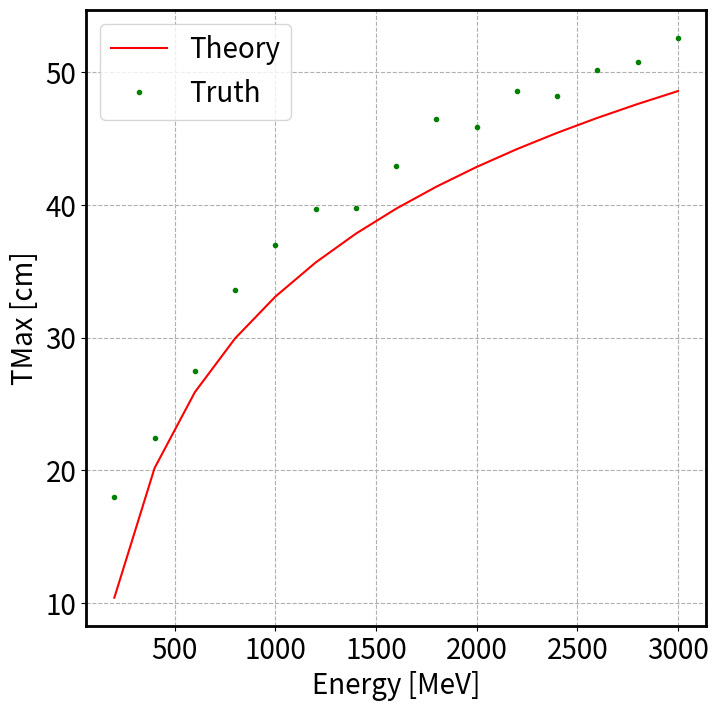

The matplotlib source for this figure: (Note: this script raises an exception after producing the figure.)
"""
This code will be used to make plots of the data from the MolRadReco Module.
Longitudinal Profile
Peak Maximum
Moliere Radius

"""

import numpy as np
import matplotlib.pyplot as plt

# These can be overwritten in the plot commands
#plt.close("all")  # Close all open figures

# Set the default plot variables
plt.rcParams['axes.linewidth'] = 2                 # Sets the boarder width 
plt.rcParams.update({'errorbar.capsize': 1.2})    # Gives a cap to the errorbars
#plt.rcParams["font.weight"] = "bold"              # sets all font weights to bold
plt.rcParams["font.size"] = 20                    # Sets all font sizes to bold
#plt.rcParams["axes.labelweight"] = "bold"         # Sets all label fontweights to bold 
plt.rcParams["lines.markersize"] = 4
plt.rcParams["grid.linestyle"] = "--"
plt.rcParams['figure.figsize'] = 8, 8 # Sets the figure size

### --- ###### --- ###### --- ###
# --- ### Start code  ### --- ###
### --- ###### --- ###### --- ###

# Functions
# Calculated the maximum of the longitudinal profile
def fTmax(E, E_c, X_0):
    return X_0 * (np.log(E/E_c) - 1) # -1 for el, -0.5 for gamma

# Returns the 95% cintainment estimation in theory
def fLongitudinal(E, E_c, Z, X_0):
    return fTmax(E, E_c, X_0) + (0.08 * Z + 9.6 ) * X_0 

# Values are from showers averaged over 500 events

# Variable Definitions
Z = 18      # Atomic Number of Argon
X_0 = 14.1  # Radiation length

# Energy
Energy =  np.arange(200, 3200, 200)
E_s    =  0.511 * np.sqrt(137 * 4 * np.pi)  # Scale energy
E_c    =  35.2                              # Critical Energy

# The longitudinal profie in truth at 95% containment
Lon_Truth  = np.array([108, 116, 128,132, 136, 140, 144,144, 148, 148, 148, 152, 152, 152, 156]) + 51
Lon_Theory = fLongitudinal(Energy, E_c, Z, X_0)
Lon_Diff   = Lon_Theory - Lon_Truth

# The maximum of the longitudinal profile
TMax_Truth        = np.array([18, 26, 30, 34, 42, 42, 42, 42, 54, 42, 42, 54, 54, 54, 54])                                    # Peak Max values unfitted
TMax_Truth_Fit    = np.array([18, 22.4, 27.5, 33.6, 37.0, 39.7, 39.8, 42.9, 46.5, 45.9, 48.6, 48.2, 50.2, 50.8, 52.6  ] )     # Fitted Peak max values
TMax_Theory       = fTmax(Energy, E_c, X_0)                                                                                   # Get the TMax Variable from Theory
TMax_Diff         = TMax_Theory - TMax_Truth_Fit # Residuals

# Moliere Radius
R_m_3D     = np.array([14.3, 13.7, 14.4, 13.9, 13.6, 13.7, 13.7, 13.7, 13.7, 13.7, 14.0, 13.7, 13.6, 13.5, 13.7])     # 3D Truth R_m
R_m_3D_2   = np.array([23.1, 22.2, 23, 22.7, 22.4, 22.4, 22.4, 22.8, 22.3, 22.5, 23.6, 22.6, 22.4, 22.3, 22.4 ])      # 3D Truth 2 * R_m
R_m_PDG    = 8.5  # PDG and Amaldi Definition of Moliere Radius
R_m_Fabjan = 11   # Fabjan and Amaldi Definition of Moliere Radius
# ----------------------- Plot the TMax Graph --------------------

plt.figure(0)
plt.plot(Energy , TMax_Theory , 'r-',  markersize=3, label = 'Theory')
plt.plot(Energy , TMax_Truth_Fit , 'go',  markersize=3, label = 'Truth')
plt.ylabel("TMax [cm]")
plt.xlabel("Energy [MeV]")
plt.grid()
plt.legend() 
plt.savefig("./Plots/TMax.png", dpi=500)

plt.figure(1)
plt.plot(Energy , TMax_Diff , 'bo',  markersize=3, label = 'TMax')
plt.ylabel("Diff [cm]")
plt.xlabel("Energy [MeV]")
plt.grid()
plt.legend() 
plt.savefig("./Plots/TMaxDiff.png", dpi=500)

# ----------------------- Plot the L @ 95% Graph --------------------
plt.figure(2)
plt.plot(Energy , Lon_Theory , 'r-',  markersize=3, label = 'Theory')
plt.plot(Energy , Lon_Truth , 'go',  markersize=3, label = 'Truth')
plt.ylabel("Conatinment at 95% [cm]")
plt.xlabel("Energy [MeV]")
plt.grid()
plt.legend() 
plt.savefig("./Plots/Lon_95%.png", dpi=500)

plt.figure(3)
plt.plot(Energy , Lon_Diff , 'bo',  markersize=3, label = 'Lon(95%)')
plt.ylabel("Diff [cm]")
plt.xlabel("Energy [MeV]")
plt.grid()
plt.legend(fontsize = "small") 
plt.savefig("./Plots/Lon95%_Diff.png", dpi=500)

# ----------------------- Section 2: Moliere Radius --------------------

plt.figure(4)
plt.plot(Energy , R_m_3D , 'ro',  markersize=3, label = 'Truth')
plt.axhline(y=R_m_Fabjan, color='b', linestyle='--', label = "Fabjan+ Amaldi")
plt.axhline(y=R_m_PDG, color='k', linestyle='--', label = "PDG + Amaldi")
plt.ylabel("Moliere Radius [cm]")
plt.xlabel("Energy [MeV]")
plt.grid()
plt.legend(bbox_to_anchor=(0., 1.02, 1., .102), loc=3,
           ncol=2, mode="expand", borderaxespad=0., fontsize = 13.5)
plt.savefig("./Plots/Moliere_Radius_SBND.png", dpi=500)

plt.figure(5)
plt.plot(Energy , 2 * R_m_3D , 'go',  markersize=3, label = 'Truth (2 * 90% Containment)')
plt.plot(Energy , R_m_3D_2 , 'ro',  markersize=3, label = 'Truth (95% Containment)')
plt.axhline(y=2 * R_m_Fabjan, color='b', linestyle='--', label = "Fabjan + Amaldi")
plt.axhline(y=2 * R_m_PDG, color='k', linestyle='--', label = "PDG + Amaldi")
plt.ylabel("2 * Moliere Radius [cm]")
plt.xlabel("Energy [MeV]")
plt.grid()
plt.legend(bbox_to_anchor=(0., 1.02, 1., .102), loc=3,
           ncol=2, mode="expand", borderaxespad=0., fontsize = 13.5)
plt.savefig("./Plots/Moliere_Radius_2_SBND.png", dpi=500)
